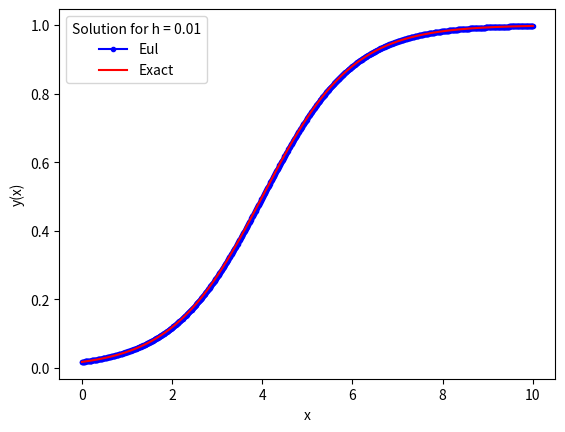

Here is the Python script that generated this plot:
# Import Modules
import numpy as np
import matplotlib.pyplot as plt
import math as math

# Function to solve 
# dy/dx = y(1-y)
def model(x, y):
    dydx = y * (1 - y)
    return dydx

# Initial conditions
x_0 = 0
y_0 = 0.0179862

# Solution Interval
x_final = 10

# Step sizes
h = 0.01

# Euler Method
# number of steps
N = math.ceil(x_final/h)

# Arrays to store solution
x_eul = np.zeros(N + 1)
y_eul = np.zeros(N + 1)

# First elementr of array with initial conditions
x_eul[0] = x_0
y_eul[0] = y_0

# Populate the x array
for i in range(N):
    x_eul[i+1] = x_eul[i] + h
    
# Euler Method
for i in range(N):
    # gradient differential
    grad = model(x_eul[i],y_eul[i])
    # Apply method
    y_eul[i+1] = y_eul[i] + h * grad

    
# ------------------------------------------------------
# super refined sampling of the exact solution c*e^(-x)
# n_exact linearly spaced numbers# only needed for plotting reference solution
# Definition of array to store the exact solution
n_exact = 1000
x_exact = np.linspace(0,x_final,n_exact+1)
y_exact = np.zeros(n_exact+1)

# exact values of the solution
for i in range(n_exact+1):
    y_exact[i] = math.exp(x_exact[i]-4)/(math.exp(x_exact[i]-4) + 1)
    

# ------------------------------------------------------
# print results on screen
print ('Solution: step x y-eul y-exact error%')
#for i in range(N+1):
    # plot results in the loop
plt.figure()
plt.plot(x_eul, y_eul , 'b.-', label='Eul')
plt.plot(x_exact, y_exact , 'r-', label='Exact')
plt.xlabel('x')
plt.ylabel('y(x)')
st1 = 'Solution for h = '+str(h) 
plt.legend(title=st1)
st2 = 'Solution_h_'+str(h)+'.pdf'
plt.savefig(st2)









